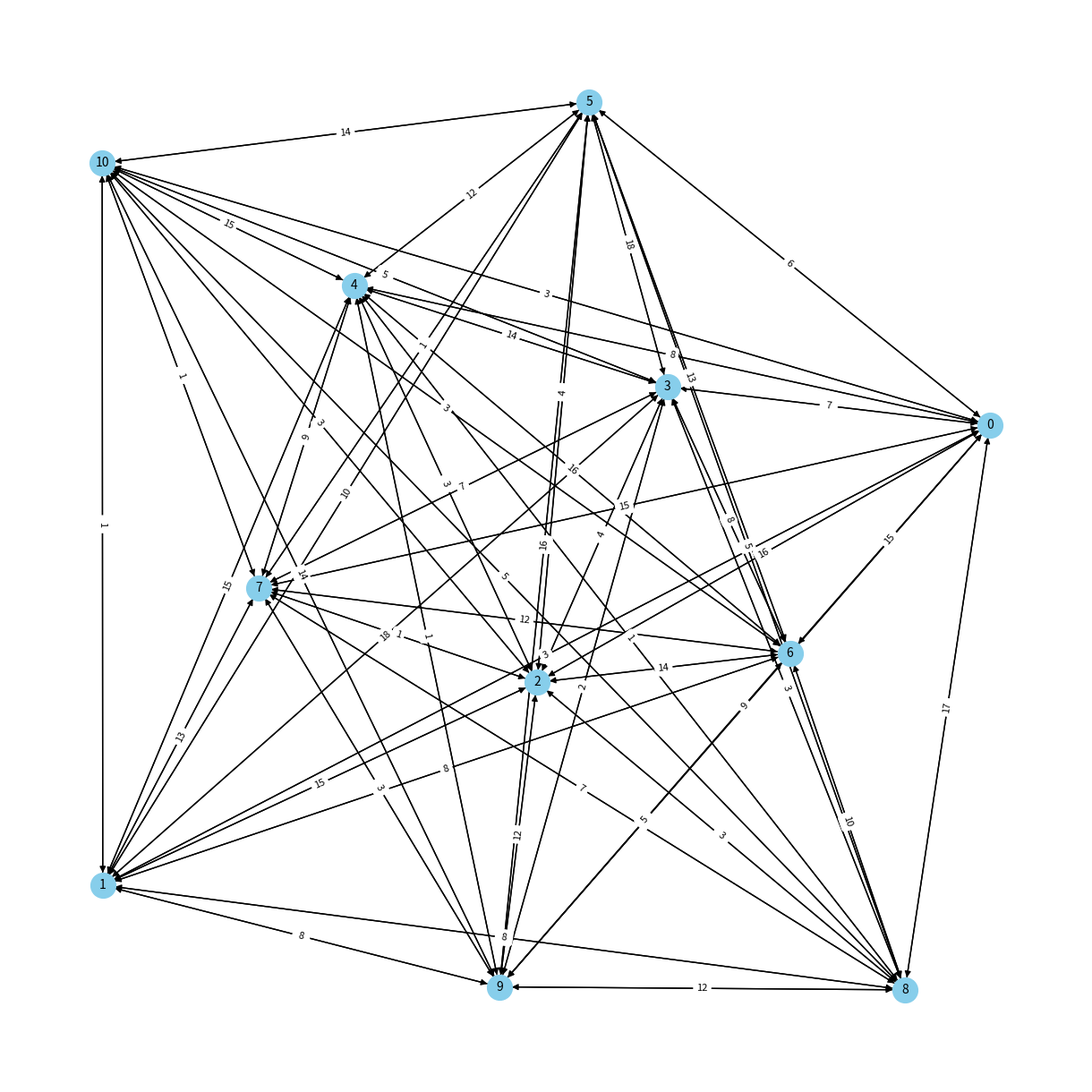

Python code for this plot:
from matplotlib import pyplot as plt
import networkx as nx
import random as rd
import numpy as np

class VRPClientSolver:
    def __init__(self, clients: int, vehicles: int, capacity: int, gen_size: int, pop_size: int, mut_rate: float):
        self.clients = clients
        self.vehicles = vehicles
        self.capacity = capacity
        self.gen_size = gen_size
        self.pop_size = pop_size
        self.mut_rate = mut_rate

        # Generate graph and demands
        self.graph = self._gen_graph()
        self.demands = self._gen_demands()
        
    def _gen_graph(self):
        """
        Generates a complete graph with random edge weights.

        Returns:
            Graph: Generated graph
        """
        graph = nx.complete_graph(self.clients + 1, nx.DiGraph)  # Includes the depot (node 0)
        for u, v in graph.edges():
            graph[u][v]['weight'] = np.random.randint(1, 20)
        return graph

    def _gen_demands(self):
        """
        Generates random demands for clients.
        
        Returns:
            list[int]: List of random demands
        """
        return [0] + [np.random.randint(1, 10) for _ in range(self.clients)]

    def _gen_solution(self):
        """
        Generates a random solution of paths, ensuring the capacity is not exceeded.
        
        Returns:
            list[list[int]]: Generated solution
        """
        nodes = list(range(1, self.clients + 1))
        rd.shuffle(nodes)
        
        # Sort nodes by demand to avoid uneven capacity distribution
        nodes.sort(key=lambda node: self.demands[node], reverse=True)
        
        paths = [[] for _ in range(self.vehicles)]
        capacities = [0] * self.vehicles
        
        for node in nodes:
            # Find the vehicle with the lowest load that can accommodate the current demand
            possible_vehicles = [i for i in range(self.vehicles) if capacities[i] + self.demands[node] <= self.capacity]
            if not possible_vehicles:
                # If no vehicle can accommodate the node, skip to the next one
                continue
            vehicle = min(possible_vehicles, key=lambda i: capacities[i])  # Choose the vehicle with the least load
            paths[vehicle].append(node)
            capacities[vehicle] += self.demands[node]
        
        return paths

    def _gen_population(self):
        """Generate a random population of solutions

        Returns:
            list[list[list[int]]]: Generated population
        """
        return [self._gen_solution() for _ in range(self.pop_size)]
        

    def show_graph(self):
        """Show current graph of vrp"""
        pos = nx.spring_layout(self.graph)
        plt.figure(figsize=(12, 12))
        nx.draw(self.graph, pos, with_labels=True, node_color='skyblue', node_size=400, font_size=10)
        edge_labels = nx.get_edge_attributes(self.graph, 'weight')
        nx.draw_networkx_edge_labels(self.graph, pos, edge_labels=edge_labels, font_size=8)
        plt.show()

    def evaluate(self, solution):
        """
        Calculates the total cost of a solution
        and applies penalties for capacity violations

        Args:
            solution (list[list[int]]): List of paths for every vehicle to be evaluated

        Returns:
            float: Result of the evaluation
        """
        total_cost = 0
        for path in solution:
            if not path:
                continue

            cost = 0
            capacity = 0
            prev_node = 0  # Start at the depot

            for node in path:
                cost += self.graph[prev_node][node]['weight']
                capacity += self.demands[node]
                prev_node = node
            cost += self.graph[prev_node][0]['weight']  # Return to depot

            if capacity > self.capacity:
                return float('inf')  # Penalty for exceeding capacity
            total_cost += cost
        return total_cost

    def crossover(self, parent1, parent2):
        """
        Performs crossover between two parent solutions
        and returns it's result

        Args:
            solution1 (list[list[int]]): First solution
            solution2 (list[list[int]]): Secondary solution

        Returns:
            list[list[int]]: New solution
        """
        new_solution = []
        used = set()
        for path in parent1:
            new_path = [node for node in path if node not in used]
            used.update(new_path)
            new_solution.append(new_path)

        for path in parent2:
            for node in path:
                if node not in used:
                    for new_path in new_solution:
                        if len(new_path) < self.clients // self.vehicles:
                            new_path.append(node)
                            used.add(node)
                            break

        return new_solution

    def mutate(self, solution):
        """
        MUtates a solution by swapping nodes between paths.

        Args:
            solution (list[list[int]]): Solution
        """
        for _ in range(len(solution)):
            if rd.random() < self.mut_rate:
                path1, path2 = rd.sample(solution, 2)
                if path1 and path2:
                    i, j = rd.randint(0, len(path1) - 1), rd.randint(0, len(path2) - 1)
                    path1[i], path2[j] = path2[j], path1[i]

    def solve(self):
        """
        Solve the VRP problem using Genetic Algorithm

        Returns:
            tuple[float, list[list[int]]]: Tuple of respectively the best cost and the best solution
        """
        
        # Generate initial population
        pop = self._gen_population()

        for gen in range(self.gen_size):
            # Evaluate population
            fit = [(self.evaluate(sol), sol) for sol in pop]
            fit.sort(key=lambda x: x[0])

            # Select the best solutions
            pop = [sol for _, sol in fit[:self.pop_size // 2]]

            # Crossover
            offspring = []
            for _ in range(self.pop_size // 2):
                parent1, parent2 = rd.sample(pop, 2)
                offspring.append(self.crossover(parent1, parent2))

            pop.extend(offspring)

            # Mutation
            for sol in pop:
                self.mutate(sol)

            # Best solution of the generation
            best_cost, best_solution = fit[0]
            
            if best_cost < 70:
                print(f'Generation {gen + 1}: Best Cost = {best_cost}, Best Solution = {best_solution}')
                

        # Final result
        fit.sort(key=lambda x: x[0])
        best_cost, best_solution = fit[0]
        print("\nBest Solution:")
        for i, path in enumerate(best_solution):
            print(f"Vehicle {i + 1}: {path}")
        print(f"Total Cost: {best_cost}")

if __name__ == "__main__":
    # Set random seeds for reproducibility
    np.random.seed(42)
    rd.seed(42)
    
    solver = VRPClientSolver(
        clients=10,
        vehicles=3,
        capacity=15,
        gen_size=100,
        pop_size=80,
        mut_rate=0.2
    )
    
    solver.solve()
    print(f'Demands: {solver.demands}')
    
    solver.show_graph()
